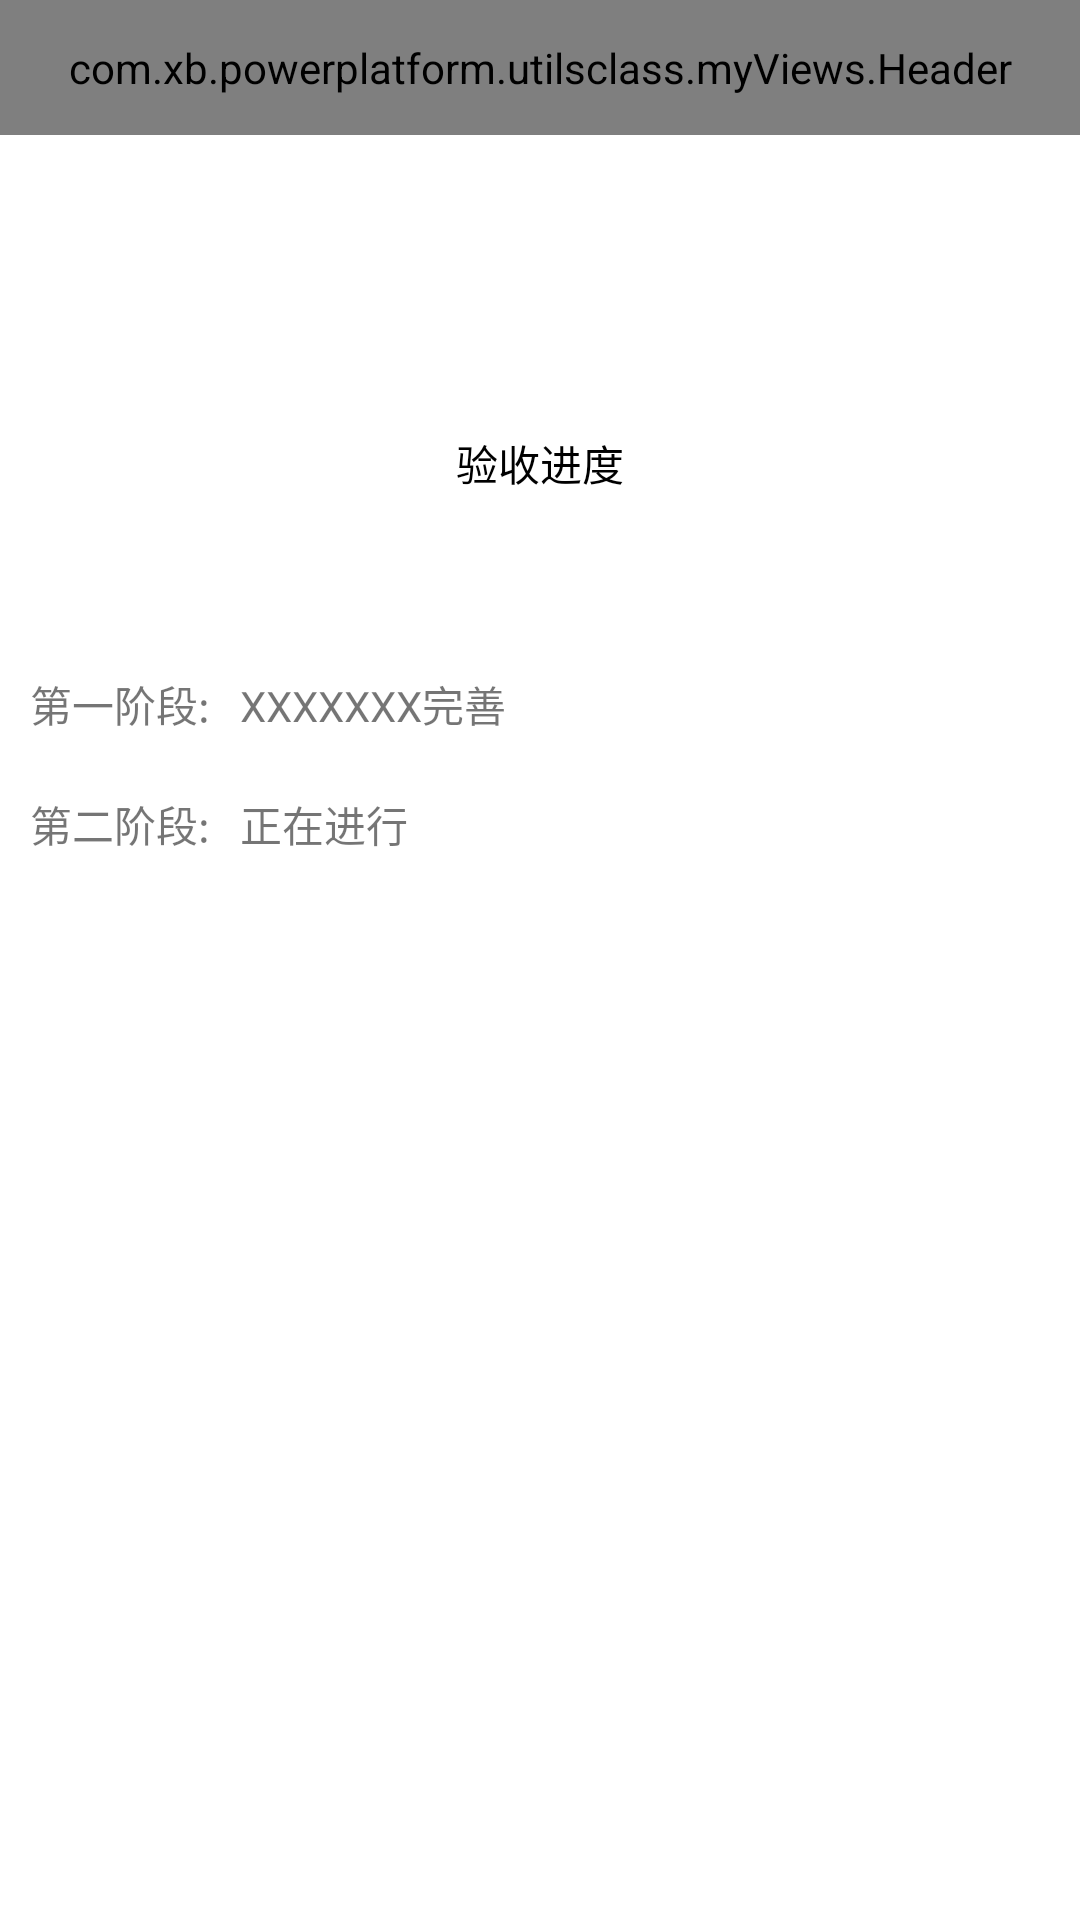

Produce the Android XML layout that renders to this screen, including the resource entries it uses.
<!-- AndroidManifest.xml: application theme NoAction -->
<!-- res/layout/activity_acceptance_fragment01.xml -->
<?xml version="1.0" encoding="utf-8"?>
<LinearLayout xmlns:android="http://schemas.android.com/apk/res/android"
    xmlns:tools="http://schemas.android.com/tools"
    xmlns:app="http://schemas.android.com/apk/res-auto"
    android:id="@+id/activity_acceptance_fragment01"
    android:layout_width="match_parent"
    android:layout_height="match_parent"
    android:orientation="vertical"
    tools:context="com.xb.powerplatform.acceptance_cancellation.activity.AcceptanceFragment01Activity">

    <com.xb.powerplatform.utilsclass.myViews.Header
        android:id="@+id/header"
        style="@style/Heander"
        app:header_is_right_tv_visiable="true"
        app:header_title_right="@string/schedule"
        app:header_title="@string/AB_acceptance_cancellation">
    </com.xb.powerplatform.utilsclass.myViews.Header>
    <ScrollView
        android:layout_width="match_parent"
        android:layout_height="match_parent"
        android:background="@color/white">
        <LinearLayout
            android:layout_width="match_parent"
            android:layout_height="match_parent"
            android:layout_marginTop="40dp"
            android:orientation="vertical">
            <TextView
                android:id="@+id/tv_content"
                android:layout_width="match_parent"
                android:layout_marginRight="10dp"
                android:layout_marginLeft="10dp"
                android:textColor="@color/black"
                android:layout_height="wrap_content" />

            <TextView
                android:layout_width="match_parent"
                android:layout_height="wrap_content"
                android:layout_marginTop="40dp"
                android:layout_marginBottom="40dp"
                android:text="验收进度"
                android:gravity="center"
                android:background="@drawable/linearlayout"
                android:textColor="@color/black"/>

            <LinearLayout
                android:layout_width="match_parent"
                android:layout_height="wrap_content"
                android:layout_margin="10dp"
                android:orientation="vertical">
                <LinearLayout
                    android:layout_width="match_parent"
                    android:layout_height="40dp"
                    android:orientation="horizontal">
                    <TextView
                        android:layout_width="wrap_content"
                        android:layout_height="match_parent"
                        android:text="第一阶段:"
                        android:gravity="center"/>
                    <TextView
                        android:id="@+id/tv1_con"
                        android:layout_width="wrap_content"
                        android:layout_height="match_parent"
                        android:text="XXXXXXX完善"
                        android:paddingLeft="10dp"
                        android:gravity="center"/>
                </LinearLayout>
                <LinearLayout
                    android:layout_width="match_parent"
                    android:layout_height="40dp"
                    android:orientation="horizontal">
                    <TextView
                        android:layout_width="wrap_content"
                        android:layout_height="match_parent"
                        android:text="第二阶段:"
                        android:gravity="center"/>
                    <TextView
                        android:id="@+id/tv2_con"
                        android:layout_width="wrap_content"
                        android:layout_height="match_parent"
                        android:text="正在进行"
                        android:paddingLeft="10dp"
                        android:gravity="center"/>
                </LinearLayout>
            </LinearLayout>


        </LinearLayout>
    </ScrollView>
</LinearLayout>
<!-- resources referenced by this layout -->
<resources>
  <string name="AB_acceptance_cancellation">AB级隐患阶段验收</string>
  <string name="schedule">进度</string>
  <style name="Heander">
          <item name="android:layout_width">match_parent</item>
          <item name="android:layout_height">45dp</item>
      </style>
  <style name="NoAction" parent="Theme.AppCompat.Light.NoActionBar" />
  <!-- not gathered from this repository: default colours our renderer supplied (Android Studio template values) -->
  <color name="black">#FF000000</color>
  <color name="white">#FFFFFFFF</color>
</resources>
